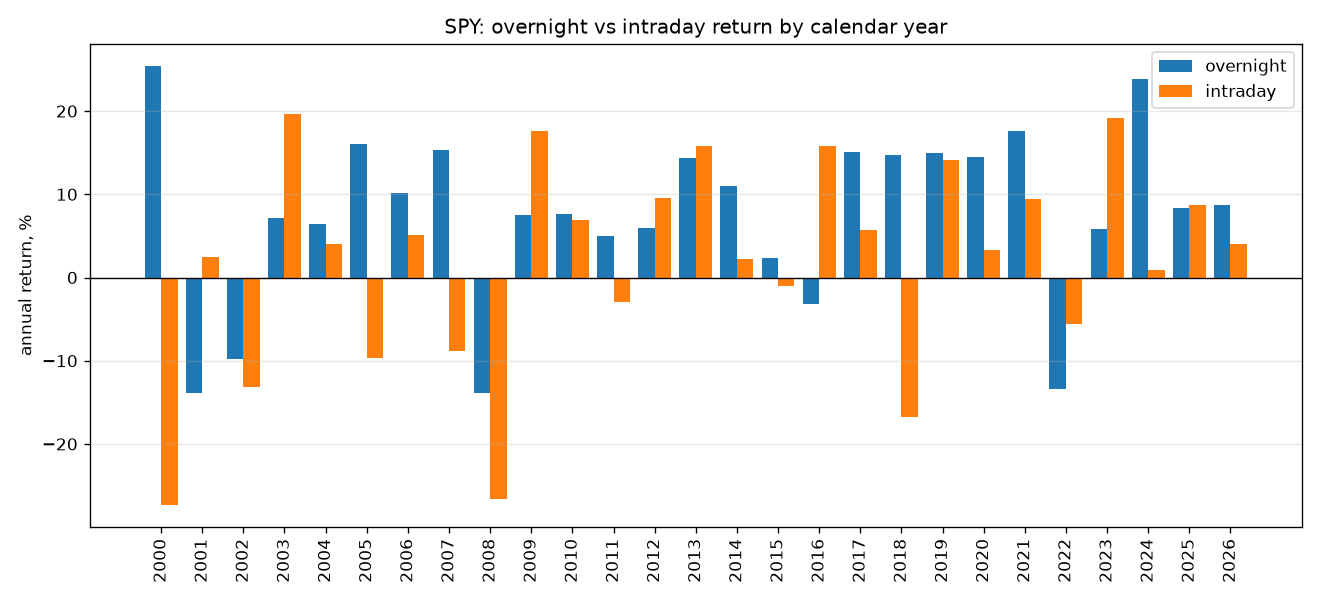

The table this chart was drawn from, first rows:
Date, overnight, intraday, close_to_close, overnight_t, intraday_t
2000, 0.2547, -0.2735, -0.08849, 2.566, -1.525
2001, -0.1388, 0.02463, -0.1176, -0.9956, 0.2523
2002, -0.09746, -0.1312, -0.2158, -0.9902, -0.5265
2003, 0.07155, 0.1962, 0.2818, 0.8642, 1.251
2004, 0.06458, 0.03983, 0.107, 1.499, 0.4481
2005, 0.1602, -0.09643, 0.04828, 4.588, -0.9787
2006, 0.1015, 0.05166, 0.1585, 2.408, 0.6372
2007, 0.153, -0.0881, 0.05146, 2.385, -0.7601
2008, -0.1382, -0.2666, -0.368, -0.6504, -0.9355
2009, 0.07484, 0.1755, 0.2635, 0.7195, 0.9289
2010, 0.07591, 0.06939, 0.1506, 0.7716, 0.5867
2011, 0.04965, -0.02924, 0.01895, 0.4723, -0.1103
2012, 0.0592, 0.09507, 0.1599, 0.8628, 1.104
2013, 0.143, 0.1575, 0.3231, 2.436, 1.923
2014, 0.1097, 0.0225, 0.1346, 1.824, 0.2889
2015, 0.02303, -0.01045, 0.01234, 0.3564, -0.0347
2016, -0.0324, 0.1575, 0.12, -0.3891, 1.664
2017, 0.1512, 0.05717, 0.2171, 3.467, 1.042
2018, 0.1466, -0.1677, -0.04569, 2.023, -1.146
2019, 0.1497, 0.1414, 0.3122, 1.68, 1.535
2020, 0.145, 0.03349, 0.1833, 0.679, 0.3562
2021, 0.1757, 0.09494, 0.2873, 2.422, 1.052
2022, -0.1334, -0.05582, -0.1818, -1.113, -0.2104
2023, 0.0587, 0.1918, 0.2618, 0.8072, 1.737
2024, 0.2384, 0.008484, 0.2489, 3.174, 0.1398
2025, 0.08324, 0.08673, 0.1772, 0.687, 0.805
2026, 0.08723, 0.04009, 0.1308, 1.183, 0.4853
